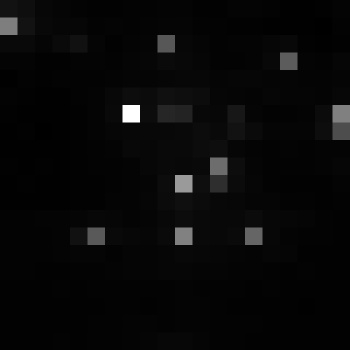

Source data for this figure (header and first rows):
, xmin, ymin, lat, lon, area, perimeter, max_nanowatts, min_nanowatts, moonlight_illumination, clear_sky_confidence, mean_nanowatts
0, 817, 2988, -4.45, -4.45, 1.0, 0.0, 55.63, 0.6412, 11.82, 0.0, 3.601
